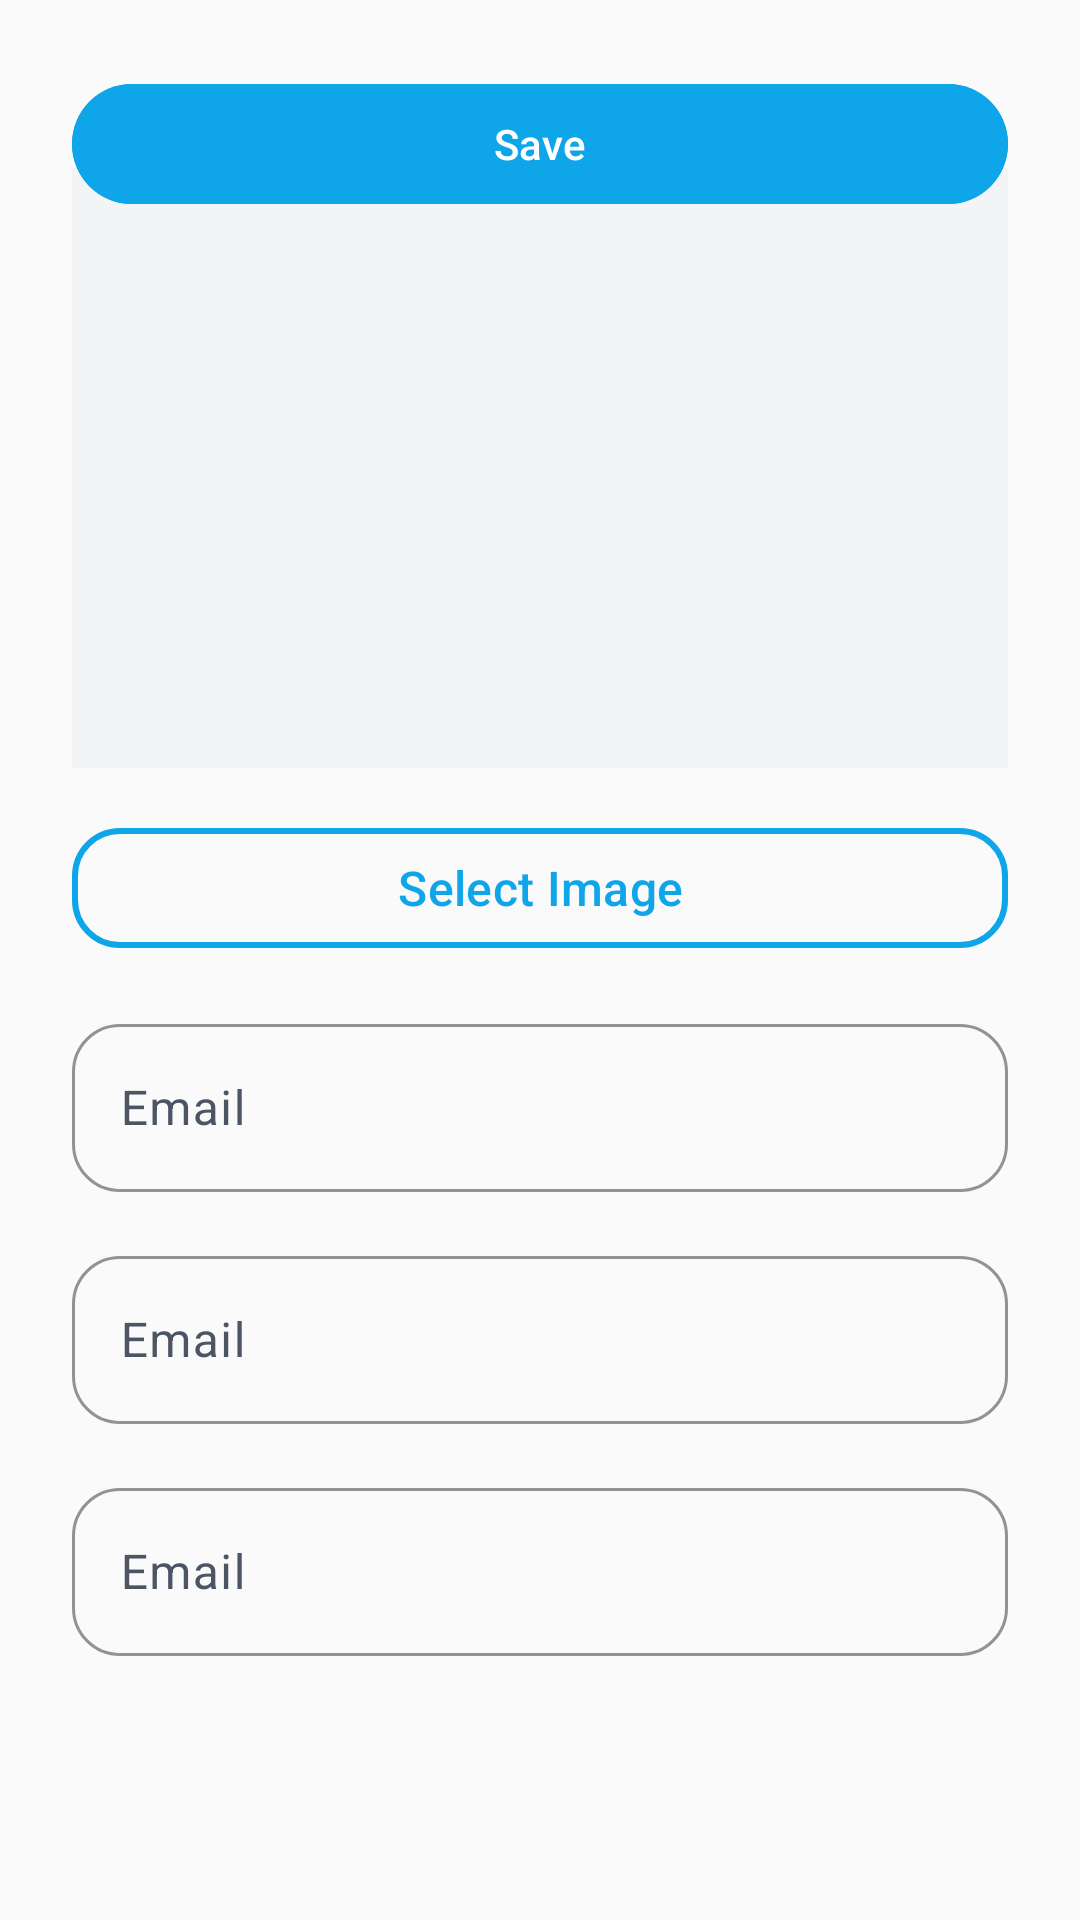

The Android layout XML behind this screen, and the referenced resources:
<!-- AndroidManifest.xml: application theme Theme.DonationApp -->
<!-- res/layout/activity_edit_campaign.xml -->
<?xml version="1.0" encoding="utf-8"?>
<ScrollView xmlns:android="http://schemas.android.com/apk/res/android"
    xmlns:app="http://schemas.android.com/apk/res-auto"
    android:layout_width="match_parent"
    android:layout_height="match_parent"
    android:background="@color/background">

    <androidx.constraintlayout.widget.ConstraintLayout
        android:layout_width="match_parent"
        android:layout_height="wrap_content"
        android:padding="@dimen/spacing_large">

        <ImageView
            android:id="@+id/campaign_image"
            android:layout_width="match_parent"
            android:layout_height="200dp"
            android:scaleType="centerCrop"
            android:background="@color/surface_variant"
            android:layout_marginTop="@dimen/spacing_xlarge"
            app:layout_constraintTop_toTopOf="parent"
            app:layout_constraintStart_toStartOf="parent"
            app:layout_constraintEnd_toEndOf="parent" />

        <com.google.android.material.button.MaterialButton
            android:id="@+id/select_image_button"
            android:layout_width="match_parent"
            android:layout_height="wrap_content"
            android:minHeight="@dimen/button_height_medium"
            android:text="@string/select_image_button"
            android:textColor="@color/primary"
            android:textSize="@dimen/text_size_body"
            android:textStyle="normal"
            android:icon="@android:drawable/ic_menu_gallery"
            app:iconGravity="textStart"
            app:iconPadding="8dp"
            android:iconTint="@color/primary"
            style="@style/Widget.Material3.Button.OutlinedButton"
            app:strokeColor="@color/primary"
            app:strokeWidth="2dp"
            app:cornerRadius="@dimen/button_corner_radius"
            app:backgroundTint="@android:color/transparent"
            android:layout_marginTop="@dimen/spacing_medium"
            app:layout_constraintTop_toBottomOf="@id/campaign_image"
            app:layout_constraintStart_toStartOf="parent"
            app:layout_constraintEnd_toEndOf="parent" />

        <include
            android:id="@+id/title_layout"
            layout="@layout/layout_text_input"
            android:layout_width="match_parent"
            android:layout_height="wrap_content"
            android:layout_marginTop="@dimen/spacing_medium"
            app:layout_constraintTop_toBottomOf="@id/select_image_button"
            app:layout_constraintStart_toStartOf="parent"
            app:layout_constraintEnd_toEndOf="parent" />

        <include
            android:id="@+id/description_layout"
            layout="@layout/layout_text_input"
            android:layout_width="match_parent"
            android:layout_height="wrap_content"
            android:layout_marginTop="@dimen/spacing_medium"
            app:layout_constraintTop_toBottomOf="@id/title_layout"
            app:layout_constraintStart_toStartOf="parent"
            app:layout_constraintEnd_toEndOf="parent" />

        <include
            android:id="@+id/goal_amount_layout"
            layout="@layout/layout_text_input"
            android:layout_width="match_parent"
            android:layout_height="wrap_content"
            android:layout_marginTop="@dimen/spacing_medium"
            app:layout_constraintTop_toBottomOf="@id/description_layout"
            app:layout_constraintStart_toStartOf="parent"
            app:layout_constraintEnd_toEndOf="parent" />

        <include
            android:id="@+id/save_button"
            layout="@layout/layout_button_primary"
            android:layout_width="match_parent"
            android:layout_height="wrap_content"
            android:layout_marginTop="@dimen/spacing_large"
            android:layout_marginBottom="@dimen/spacing_large"
            app:layout_constraintTop_toBottomOf="@id/goal_amount_layout"
            app:layout_constraintStart_toStartOf="parent"
            app:layout_constraintEnd_toEndOf="parent"
            app:layout_constraintBottom_toBottomOf="parent" />

        <ProgressBar
            android:id="@+id/progress_bar"
            android:layout_width="wrap_content"
            android:layout_height="wrap_content"
            android:visibility="gone"
            app:layout_constraintTop_toTopOf="parent"
            app:layout_constraintBottom_toBottomOf="parent"
            app:layout_constraintStart_toStartOf="parent"
            app:layout_constraintEnd_toEndOf="parent" />

    </androidx.constraintlayout.widget.ConstraintLayout>

</ScrollView>
<!-- res/layout/layout_text_input.xml (included above) -->
<?xml version="1.0" encoding="utf-8"?>
<com.google.android.material.textfield.TextInputLayout xmlns:android="http://schemas.android.com/apk/res/android"
    xmlns:app="http://schemas.android.com/apk/res-auto"
    xmlns:tools="http://schemas.android.com/tools"
    android:id="@+id/text_input_layout"
    style="@style/Widget.Material3.TextInputLayout.OutlinedBox"
    android:layout_width="0dp"
    android:layout_height="wrap_content"
    android:hint="@string/email_label"
    app:boxCornerRadiusBottomEnd="@dimen/input_corner_radius"
    app:boxCornerRadiusBottomStart="@dimen/input_corner_radius"
    app:boxCornerRadiusTopEnd="@dimen/input_corner_radius"
    app:boxCornerRadiusTopStart="@dimen/input_corner_radius"
    app:boxStrokeColor="@color/input_outline"
    app:boxStrokeWidth="@dimen/input_stroke_width"
    app:boxStrokeWidthFocused="@dimen/input_stroke_width_focused"
    app:errorTextColor="@color/input_error"
    app:hintTextColor="@color/hint_text_color"
    tools:hint="@string/email_label">

    <com.google.android.material.textfield.TextInputEditText
        android:id="@+id/text_input_edit_text"
        android:layout_width="match_parent"
        android:layout_height="wrap_content"
        android:autofillHints="email"
        android:inputType="textEmailAddress"
        android:minHeight="@dimen/input_height"
        android:paddingStart="@dimen/input_padding_horizontal"
        android:paddingEnd="@dimen/input_padding_horizontal"
        android:textColor="@color/input_text"
        android:textColorHint="@color/input_hint"
        android:textSize="@dimen/text_size_body"
        tools:inputType="textEmailAddress" />

</com.google.android.material.textfield.TextInputLayout>
<!-- res/layout/layout_button_primary.xml (included above) -->
<?xml version="1.0" encoding="utf-8"?>
<merge xmlns:android="http://schemas.android.com/apk/res/android"
    xmlns:app="http://schemas.android.com/apk/res-auto"
    xmlns:tools="http://schemas.android.com/tools">

    <com.google.android.material.button.MaterialButton
        android:id="@+id/primary_button"
        android:layout_width="match_parent"
        android:layout_height="wrap_content"
        android:text="@string/save_button"
        style="@style/Widget.Material3.Button"
        app:backgroundTint="@color/button_primary"
        android:textColor="@color/on_button_primary"
        tools:text="@string/save_button" />

</merge>
<!-- resources referenced by this layout -->
<resources>
  <color name="background">#FAFAFA</color>
  <color name="button_primary">#0EA5E9</color>
  <color name="input_error">#EF4444</color>
  <color name="input_hint">#94A3B8</color>
  <color name="input_outline">#E2E8F0</color>
  <color name="input_text">#1E293B</color>
  <color name="on_button_primary">#FFFFFF</color>
  <color name="primary">#0EA5E9</color>
  <color name="surface_variant">#F3F4F6</color>
  <dimen name="button_corner_radius">16dp</dimen>
  <dimen name="button_height_medium">48dp</dimen>
  <dimen name="input_corner_radius">16dp</dimen>
  <dimen name="input_height">56dp</dimen>
  <dimen name="input_padding_horizontal">16dp</dimen>
  <dimen name="input_stroke_width">1dp</dimen>
  <dimen name="input_stroke_width_focused">2dp</dimen>
  <dimen name="spacing_large">24dp</dimen>
  <dimen name="spacing_medium">16dp</dimen>
  <dimen name="spacing_xlarge">32dp</dimen>
  <dimen name="text_size_body">16sp</dimen>
  <string name="email_label">Email</string>
  <string name="save_button">Save</string>
  <string name="select_image_button">Select Image</string>
  <style name="Theme.DonationApp" parent="Base.Theme.DonationApp" />
  <color name="on_primary">#FFFFFF</color>
  <color name="primary_container">#E0F2FE</color>
  <color name="on_primary_container">#0C4A6E</color>
  <color name="secondary">#06B6D4</color>
  <color name="on_secondary">#FFFFFF</color>
  <color name="secondary_container">#CFFAFE</color>
  <color name="on_secondary_container">#164E63</color>
  <color name="tertiary">#8B5CF6</color>
  <color name="on_tertiary">#FFFFFF</color>
  <color name="tertiary_container">#EDE9FE</color>
  <color name="on_tertiary_container">#4C1D95</color>
  <color name="error">#EF4444</color>
  <color name="on_error">#FFFFFF</color>
  <color name="error_container">#FEE2E2</color>
  <color name="on_error_container">#991B1B</color>
  <color name="surface">#FFFFFF</color>
  <color name="on_surface">#111827</color>
  <color name="on_surface_variant">#4B5563</color>
  <color name="on_background">#0F172A</color>
  <color name="outline">#CBD5E1</color>
  <color name="outline_variant">#E2E8F0</color>
</resources>
